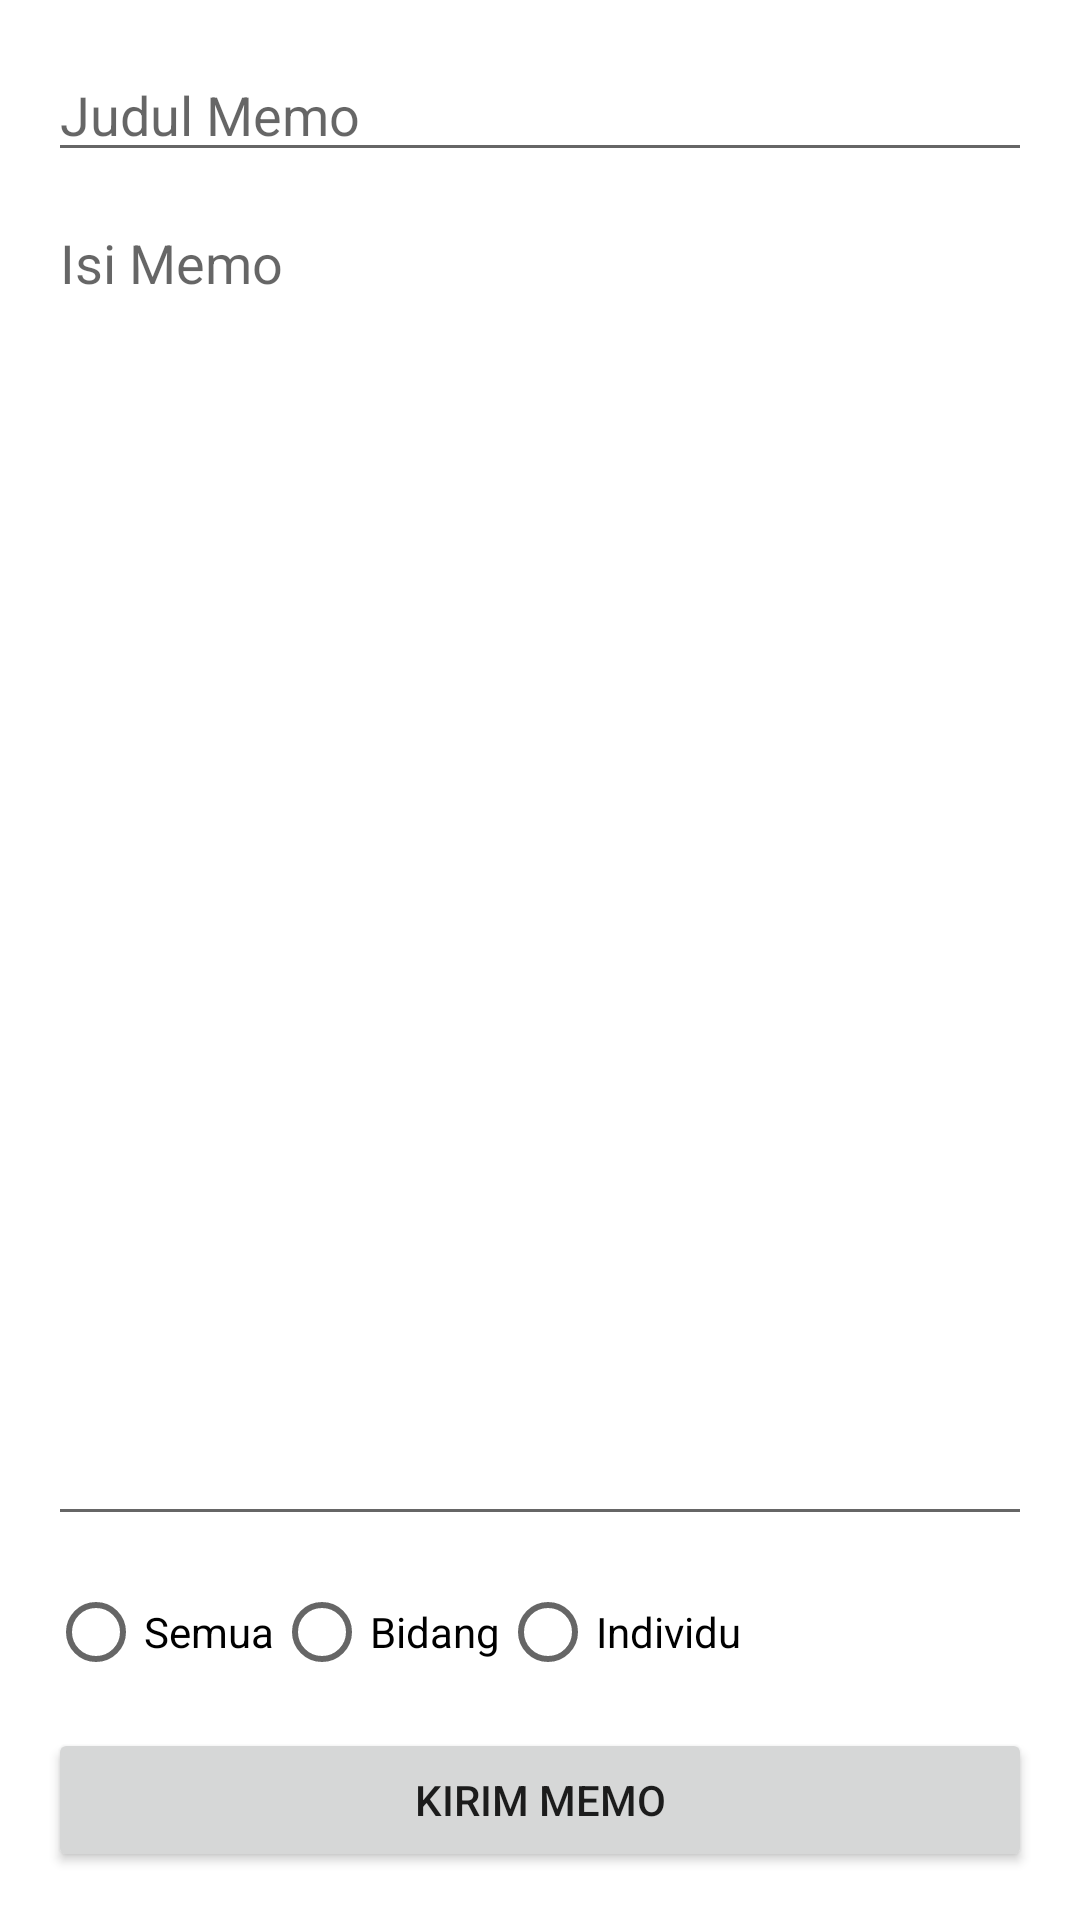

The Android layout XML behind this screen, and the referenced resources:
<!-- AndroidManifest.xml: application theme Theme.BPBDApp -->
<!-- res/layout/activity_create_memo.xml -->
<?xml version="1.0" encoding="utf-8"?>
<androidx.constraintlayout.widget.ConstraintLayout xmlns:android="http://schemas.android.com/apk/res/android"
    xmlns:app="http://schemas.android.com/apk/res-auto"
    xmlns:tools="http://schemas.android.com/tools"
    android:layout_width="match_parent"
    android:layout_height="match_parent"
    tools:context=".CreateMemoActivity">

    <EditText
        android:id="@+id/memo_title"
        android:layout_width="0dp"
        android:layout_height="wrap_content"
        android:layout_marginStart="16dp"
        android:layout_marginTop="16dp"
        android:layout_marginEnd="16dp"
        android:hint="Judul Memo"
        android:inputType="text"
        app:layout_constraintEnd_toEndOf="parent"
        app:layout_constraintStart_toStartOf="parent"
        app:layout_constraintTop_toTopOf="parent" />

    <EditText
        android:id="@+id/memo_message"
        android:layout_width="0dp"
        android:layout_height="0dp"
        android:layout_marginStart="16dp"
        android:layout_marginTop="8dp"
        android:layout_marginEnd="16dp"
        android:layout_marginBottom="8dp"
        android:gravity="top"
        android:hint="Isi Memo"
        android:inputType="textMultiLine"
        app:layout_constraintBottom_toTopOf="@+id/recipient_type_group"
        app:layout_constraintEnd_toEndOf="parent"
        app:layout_constraintStart_toStartOf="parent"
        app:layout_constraintTop_toBottomOf="@+id/memo_title" />

    <RadioGroup
        android:id="@+id/recipient_type_group"
        android:layout_width="0dp"
        android:layout_height="wrap_content"
        android:layout_marginStart="16dp"
        android:layout_marginEnd="16dp"
        android:layout_marginBottom="8dp"
        android:orientation="horizontal"
        app:layout_constraintBottom_toTopOf="@+id/submit_button"
        app:layout_constraintEnd_toEndOf="parent"
        app:layout_constraintStart_toStartOf="parent">

        <RadioButton
            android:id="@+id/all_button"
            android:layout_width="wrap_content"
            android:layout_height="wrap_content"
            android:text="Semua" />

        <RadioButton
            android:id="@+id/division_button"
            android:layout_width="wrap_content"
            android:layout_height="wrap_content"
            android:text="Bidang" />

        <RadioButton
            android:id="@+id/individual_button"
            android:layout_width="wrap_content"
            android:layout_height="wrap_content"
            android:text="Individu" />
    </RadioGroup>

    <Button
        android:id="@+id/submit_button"
        android:layout_width="0dp"
        android:layout_height="wrap_content"
        android:layout_marginStart="16dp"
        android:layout_marginEnd="16dp"
        android:layout_marginBottom="16dp"
        android:text="Kirim Memo"
        app:layout_constraintBottom_toBottomOf="parent"
        app:layout_constraintEnd_toEndOf="parent"
        app:layout_constraintStart_toStartOf="parent" />

</androidx.constraintlayout.widget.ConstraintLayout>
<!-- resources referenced by this layout -->
<resources>
  <style name="Theme.BPBDApp" parent="Theme.MaterialComponents.DayNight.DarkActionBar">
          
          <item name="colorPrimary">@color/blue_primary</item>
          <item name="colorPrimaryVariant">@color/blue_primary_dark</item>
          <item name="colorOnPrimary">@color/white</item>
          
          <item name="colorSecondary">@color/blue_secondary</item>
          <item name="colorOnSecondary">@color/white</item>
          
          <item name="android:statusBarColor" tools:targetApi="l">?attr/colorPrimaryVariant</item>
          
      </style>
  <color name="blue_primary">#005A9E</color>
  <color name="blue_primary_dark">#003366</color>
  <color name="white">#FFFFFFFF</color>
  <color name="blue_secondary">#007BFF</color>
</resources>
